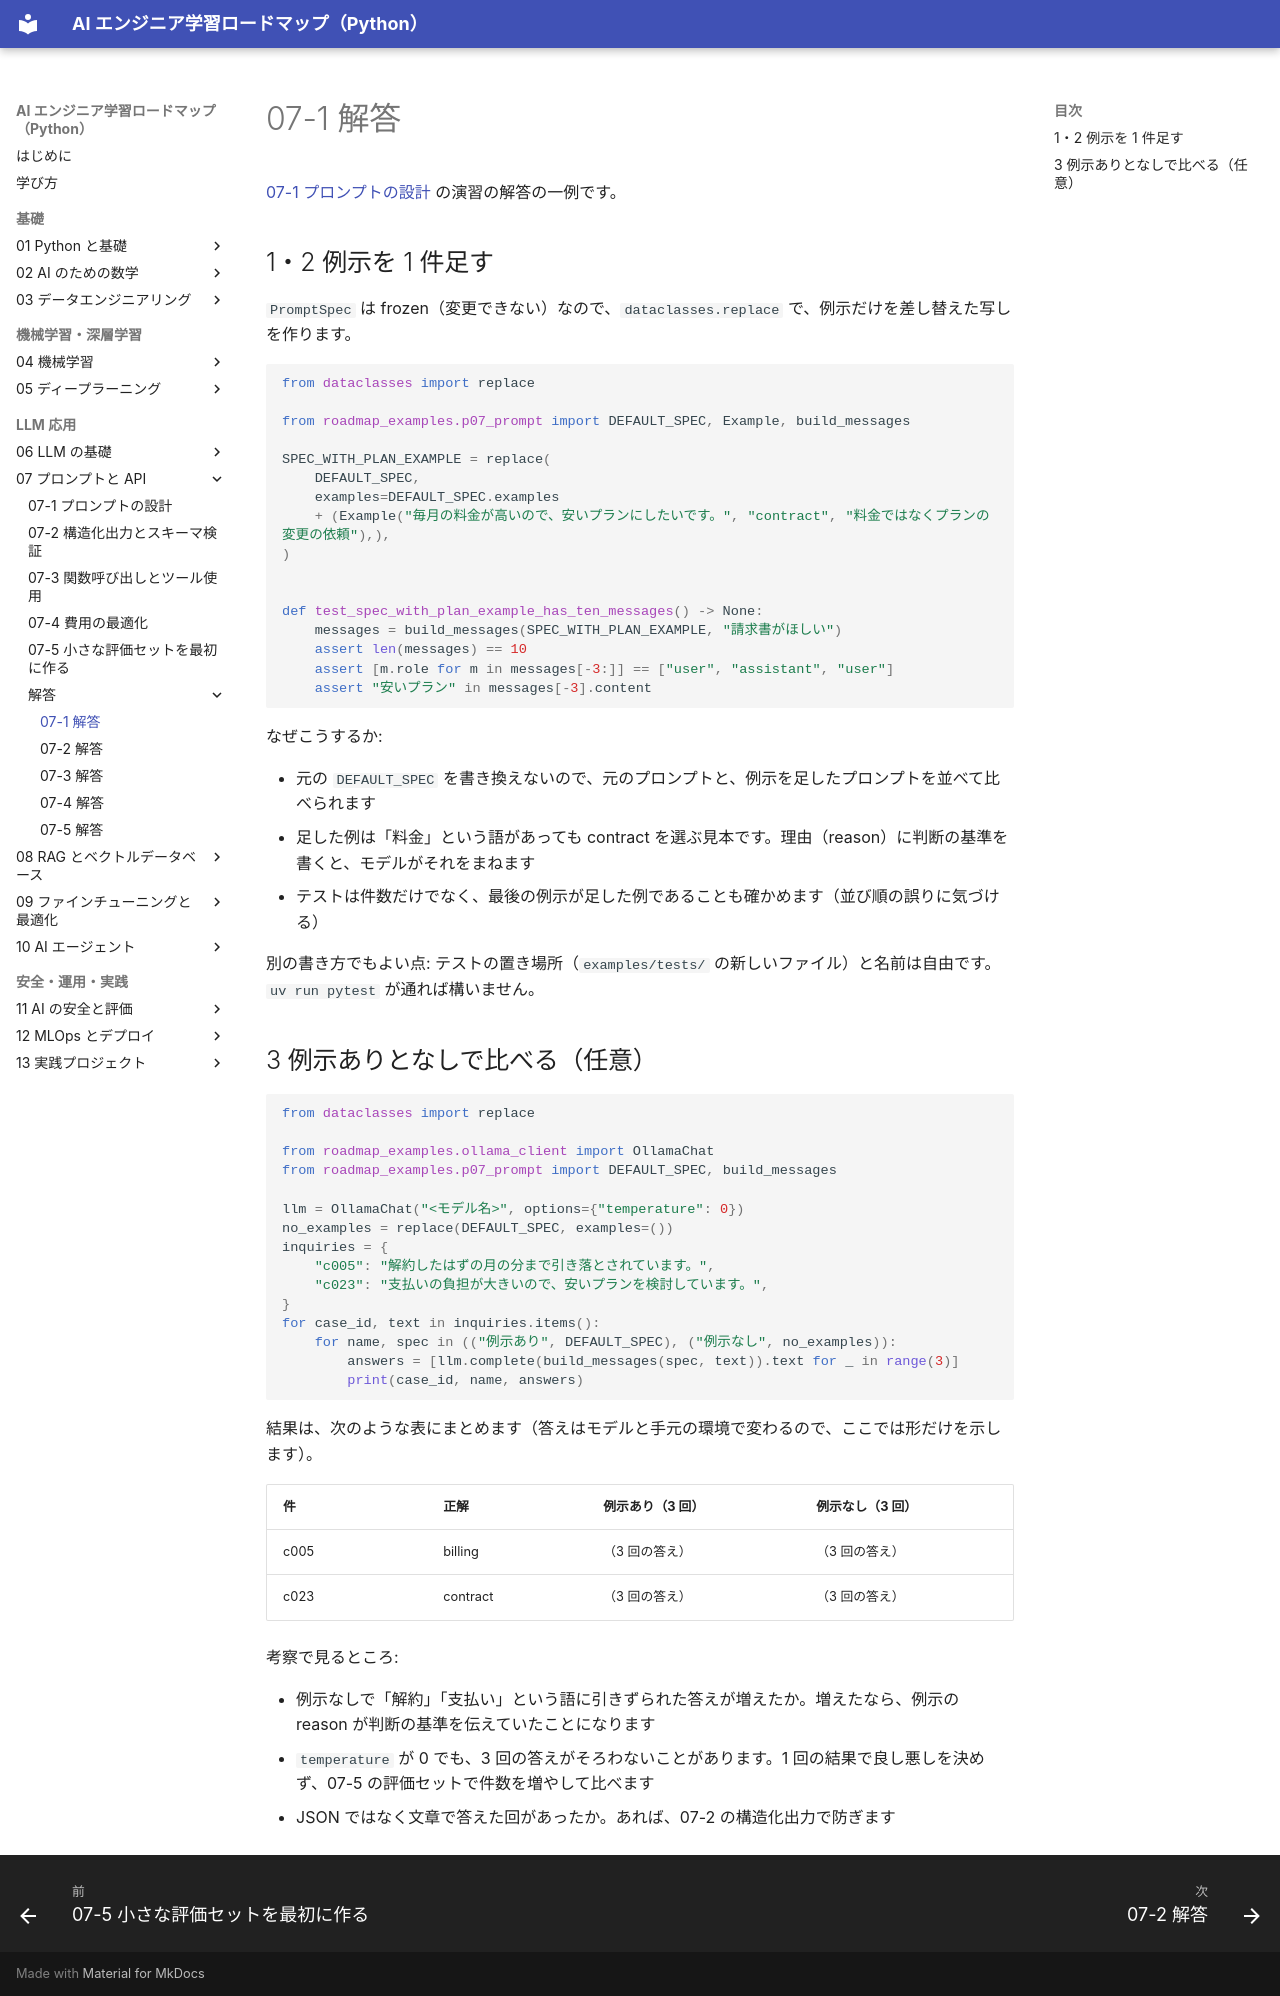

repository: shoyo-maya-bot/ai-engineer-roadmap · page: 07-prompt-api/answers/07-1/index.html · generator: mkdocs

# 07-1 解答

[07-1 プロンプトの設計](../07-1-prompt-design.md) の演習の解答の一例です。

## 1・2 例示を 1 件足す

`PromptSpec` は frozen（変更できない）なので、`dataclasses.replace` で、例示だけを差し替えた写しを作ります。

```python
from dataclasses import replace

from roadmap_examples.p07_prompt import DEFAULT_SPEC, Example, build_messages

SPEC_WITH_PLAN_EXAMPLE = replace(
    DEFAULT_SPEC,
    examples=DEFAULT_SPEC.examples
    + (Example("毎月の料金が高いので、安いプランにしたいです。", "contract", "料金ではなくプランの変更の依頼"),),
)


def test_spec_with_plan_example_has_ten_messages() -> None:
    messages = build_messages(SPEC_WITH_PLAN_EXAMPLE, "請求書がほしい")
    assert len(messages) == 10
    assert [m.role for m in messages[-3:]] == ["user", "assistant", "user"]
    assert "安いプラン" in messages[-3].content
```

なぜこうするか:

- 元の `DEFAULT_SPEC` を書き換えないので、元のプロンプトと、例示を足したプロンプトを並べて比べられます
- 足した例は「料金」という語があっても contract を選ぶ見本です。理由（reason）に判断の基準を書くと、モデルがそれをまねます
- テストは件数だけでなく、最後の例示が足した例であることも確かめます（並び順の誤りに気づける）

別の書き方でもよい点: テストの置き場所（`examples/tests/` の新しいファイル）と名前は自由です。`uv run pytest` が通れば構いません。

## 3 例示ありとなしで比べる（任意）

```python
from dataclasses import replace

from roadmap_examples.ollama_client import OllamaChat
from roadmap_examples.p07_prompt import DEFAULT_SPEC, build_messages

llm = OllamaChat("<モデル名>", options={"temperature": 0})
no_examples = replace(DEFAULT_SPEC, examples=())
inquiries = {
    "c005": "解約したはずの月の分まで引き落とされています。",
    "c023": "支払いの負担が大きいので、安いプランを検討しています。",
}
for case_id, text in inquiries.items():
    for name, spec in (("例示あり", DEFAULT_SPEC), ("例示なし", no_examples)):
        answers = [llm.complete(build_messages(spec, text)).text for _ in range(3)]
        print(case_id, name, answers)
```

結果は、次のような表にまとめます（答えはモデルと手元の環境で変わるので、ここでは形だけを示します）。

| 件 | 正解 | 例示あり（3 回） | 例示なし（3 回） |
|---|---|---|---|
| c005 | billing | （3 回の答え） | （3 回の答え） |
| c023 | contract | （3 回の答え） | （3 回の答え） |

考察で見るところ:

- 例示なしで「解約」「支払い」という語に引きずられた答えが増えたか。増えたなら、例示の reason が判断の基準を伝えていたことになります
- `temperature` が 0 でも、3 回の答えがそろわないことがあります。1 回の結果で良し悪しを決めず、07-5 の評価セットで件数を増やして比べます
- JSON ではなく文章で答えた回があったか。あれば、07-2 の構造化出力で防ぎます
